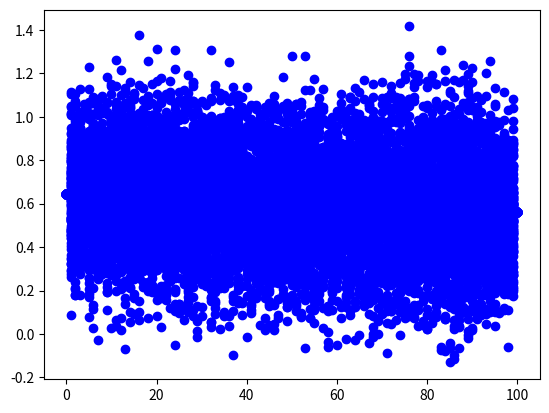

Here is the Python script that generated this plot:
import numpy as np
import matplotlib.pyplot as plt
import matplotlib.animation as animation

fig = plt.figure() #アニメーションを出力するウィンドウを生成

ims = [] #画像のリストを作成

N = 100
dt = 0.1
m = 1.0
k = 1.0

Nt = 1000
v = np.empty(N+1)
y = np.empty(N+1)
#初期条件
for i in range(N+1):
    v[i] = 0.0
    y[i] = np.random.rand()
#時間発展（シンプレクティック法）
for nt in range(Nt+1):
    for i in range(1,N):
        v[i] = v[i] + k * (y[i-1] - 2*y[i] + y[i+1]) * dt / m
    for i in range(1,N):
        y[i] = y[i] + v[i]*dt

    if(nt % 10 == 0):
        im = plt.plot(y,'ob') #imとして画像を定義。’ob’は円形の点(o)を青色(b)で書く指定。
        ims.append(im) #imsにimで定義した画像をリストの要素として保存
ani = animation.ArtistAnimation(fig, ims, interval=100)
#出力のウィンドウ(fig)、出力する画像のリスト(ims)、出力の間隔(100ms=0.1s)を指定。
plt.show()